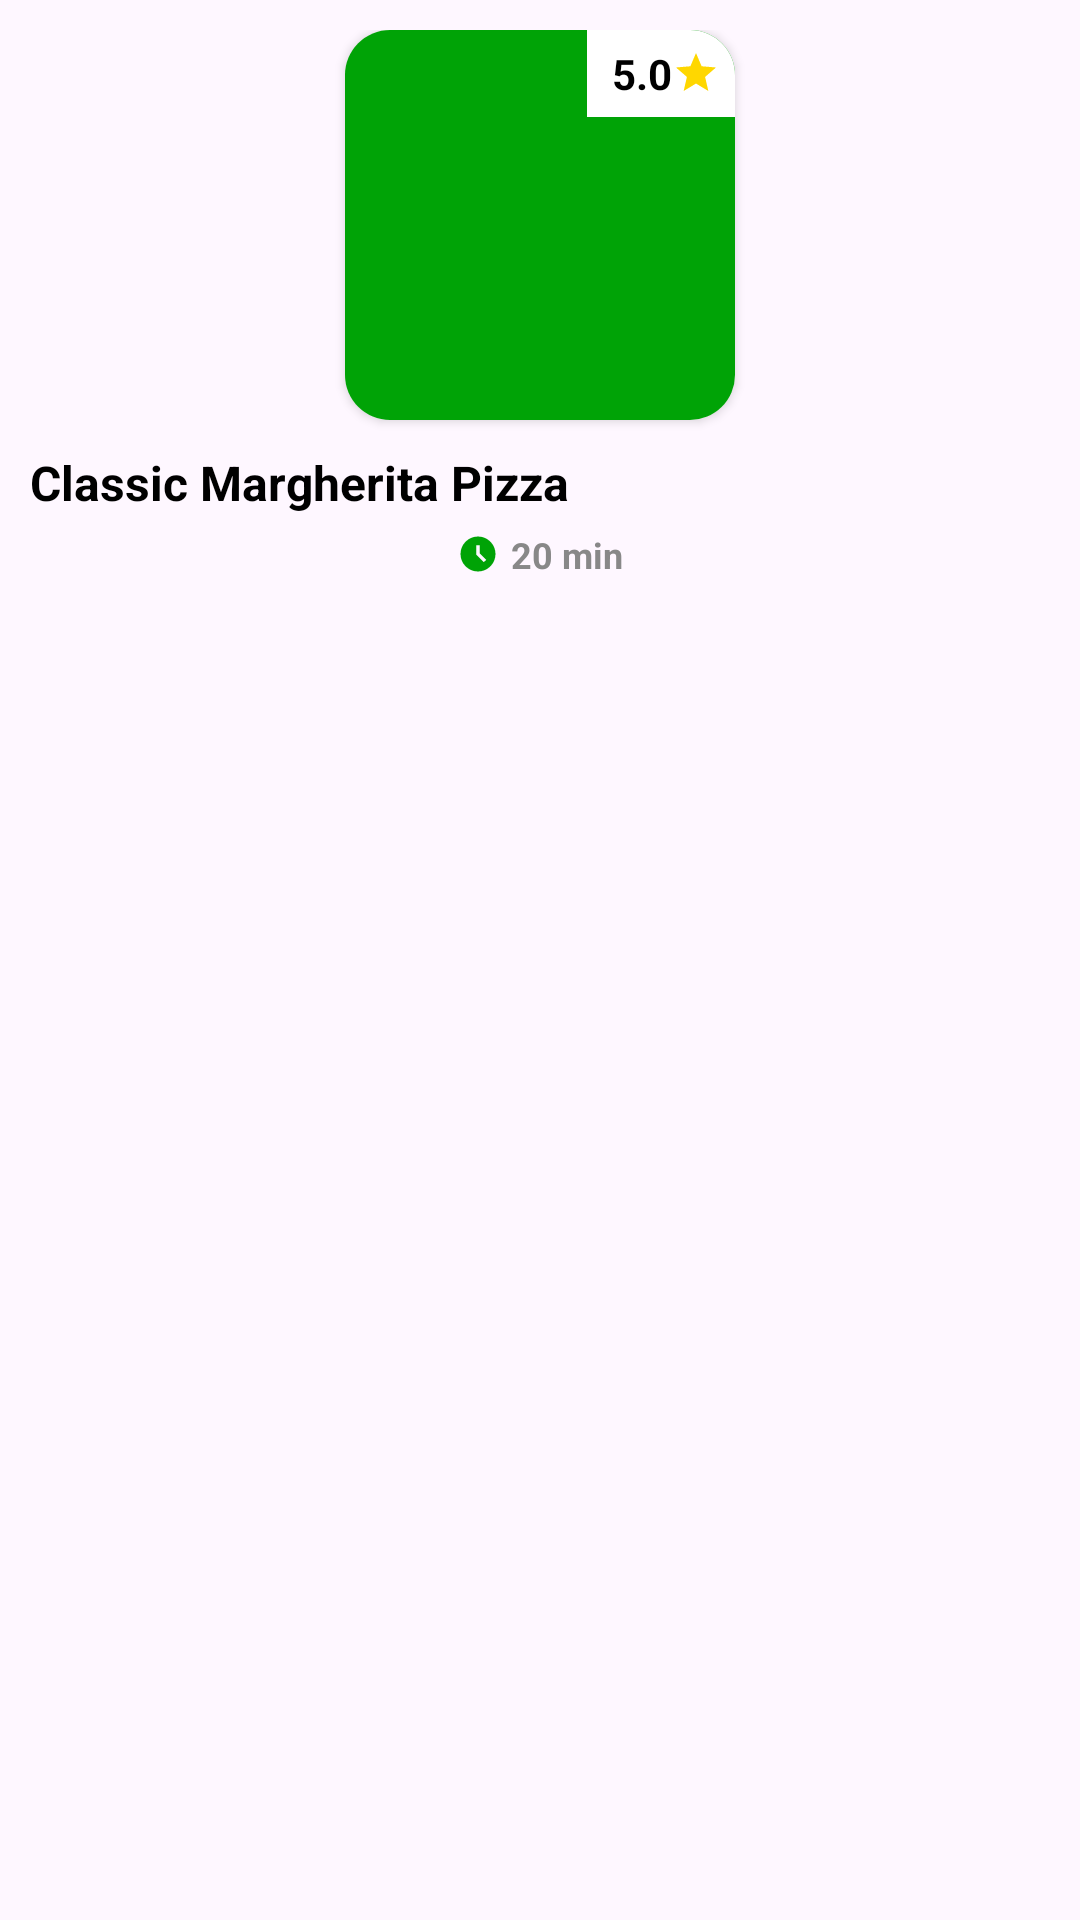

Layout XML and referenced resources for this Android screen:
<!-- AndroidManifest.xml: application theme Theme.CookMate -->
<!-- res/layout/top_rated_item_view.xml -->
<?xml version="1.0" encoding="utf-8"?>

<LinearLayout xmlns:android="http://schemas.android.com/apk/res/android"
    android:layout_width="150dp"
    android:layout_height="225dp"
    xmlns:app="http://schemas.android.com/apk/res-auto"
    android:orientation="vertical"
    android:padding="10dp"
    android:id="@+id/topRatedLayout">


    <androidx.cardview.widget.CardView

        android:layout_width="130dp"
        android:layout_height="130dp"
        android:layout_gravity="center"
        app:cardCornerRadius="15dp">

        <androidx.constraintlayout.widget.ConstraintLayout
        android:layout_width="match_parent"
        android:layout_height="match_parent">

            <ImageView
                android:id="@+id/topratedImageViewID"
                android:layout_width="match_parent"
                android:layout_height="match_parent"
                android:src="@color/green"
                app:layout_constraintStart_toStartOf="parent"
                app:layout_constraintTop_toTopOf="parent" />


            <TextView
                android:id="@+id/topRatedRatingView"
                android:layout_width="wrap_content"
                android:layout_height="wrap_content"
                android:background="@drawable/white_box"
                android:drawableEnd="@drawable/baseline_star_16"
                android:drawableTint="@color/gold"
                android:padding="5dp"
                android:text=" 5.0"
                android:textColor="@color/black"
                android:textStyle="bold"
                app:layout_constraintEnd_toEndOf="parent"
                app:layout_constraintTop_toTopOf="parent" />

        </androidx.constraintlayout.widget.ConstraintLayout>

    </androidx.cardview.widget.CardView>





    <TextView
        android:id="@+id/topRatedTitleView"
        android:layout_width="wrap_content"
        android:layout_height="wrap_content"
        android:textColor="@color/black"
        android:textStyle="bold"
        android:gravity="center"
        android:layout_marginTop="10dp"
        android:textSize="16dp"
        android:text="Classic Margherita Pizza"/>

    <TextView
        android:id="@+id/topRatedTimeView"
        android:layout_width="wrap_content"
        android:layout_height="wrap_content"
        android:textColor="@color/grey"
        android:layout_gravity="center"
        android:textSize="12dp"
        android:layout_marginTop="5dp"
        android:textStyle="bold"
        android:drawablePadding="4dp"
        android:drawableTint="@color/green"
        android:drawableStart="@drawable/baseline_access_time_filled_14"
        android:text="20 min"/>



</LinearLayout>
<!-- resources referenced by this layout -->
<resources>
  <color name="black">#FF000000</color>
  <color name="gold">#FFD700</color>
  <color name="green">#00A306</color>
  <color name="grey">#888888</color>
  <!-- drawable baseline_access_time_filled_14 (drawable) -->
  <vector xmlns:android="http://schemas.android.com/apk/res/android" android:height="14dp" android:tint="#000000" android:viewportHeight="24" android:viewportWidth="24" android:width="14dp">
        
      <path android:fillColor="@android:color/white" android:pathData="M11.99,2C6.47,2 2,6.48 2,12s4.47,10 9.99,10C17.52,22 22,17.52 22,12S17.52,2 11.99,2zM15.29,16.71L11,12.41V7h2v4.59l3.71,3.71L15.29,16.71z"/>
      
  </vector>
  <!-- drawable baseline_star_16 (drawable) -->
  <vector xmlns:android="http://schemas.android.com/apk/res/android" android:height="16dp" android:tint="#000000" android:viewportHeight="24" android:viewportWidth="24" android:width="16dp">
        
      <path android:fillColor="@android:color/white" android:pathData="M12,17.27L18.18,21l-1.64,-7.03L22,9.24l-7.19,-0.61L12,2 9.19,8.63 2,9.24l5.46,4.73L5.82,21z"/>
      
  </vector>
  <!-- drawable white_box (drawable) -->
  <?xml version="1.0" encoding="utf-8"?>
  
  <shape xmlns:android="http://schemas.android.com/apk/res/android" android:shape="rectangle">
  
      <solid android:color="@color/white"/>
  
  </shape>
  <style name="Theme.CookMate" parent="Base.Theme.CookMate" />
  <color name="white">#FFFFFFFF</color>
  <style name="Base.Theme.CookMate" parent="Theme.Material3.DayNight.NoActionBar">
          
          
      </style>
</resources>
